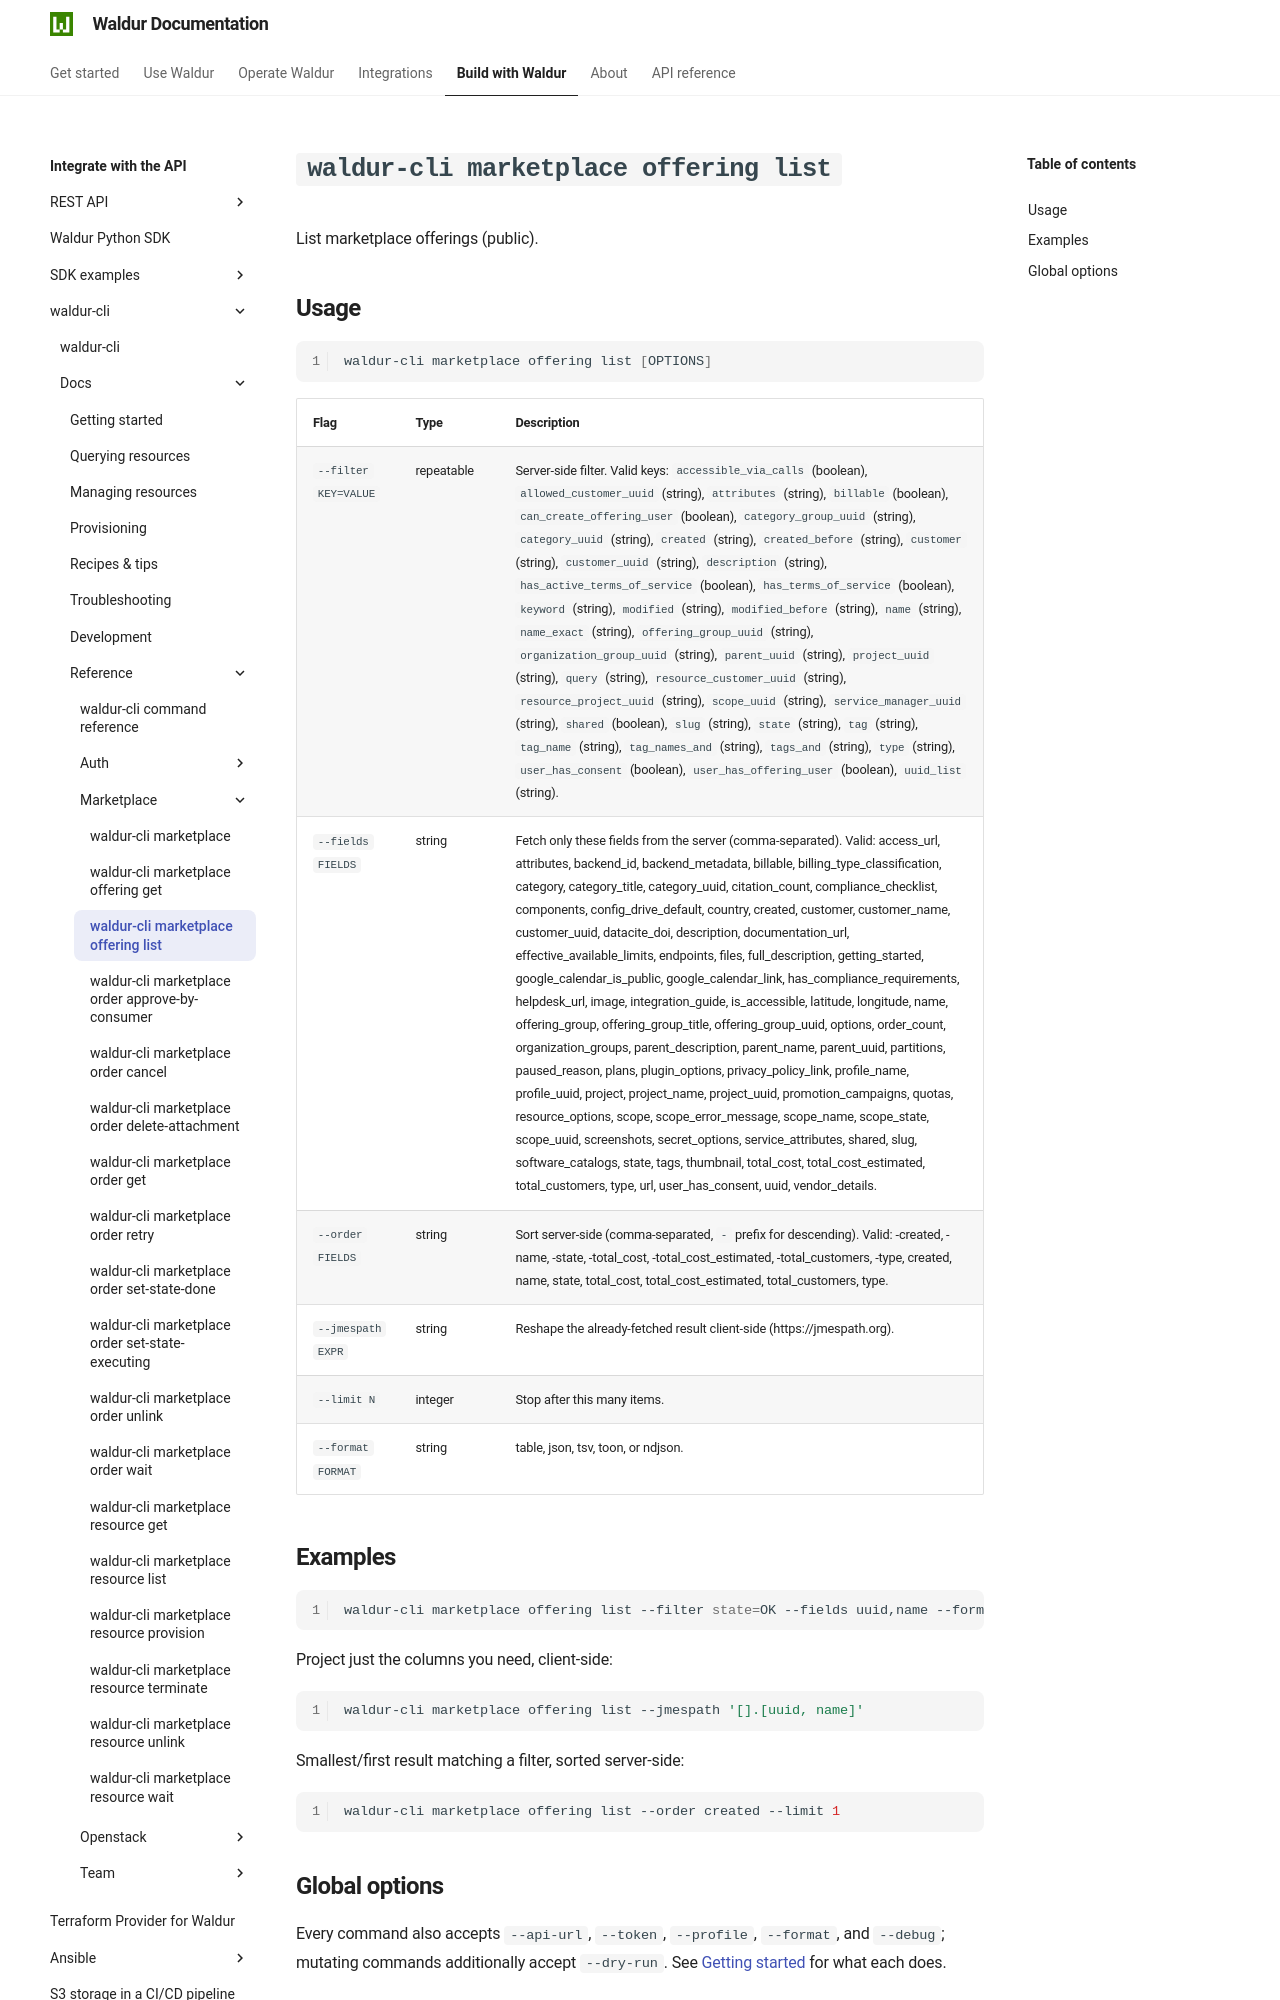

repository: waldur/waldur-docs · page: latest/integrator-guide/waldur-cli/docs/reference/marketplace/offering-list/index.html · generator: mkdocs

# `waldur-cli marketplace offering list`

<!-- EXTERNAL DOCUMENT
Source: https://code.opennodecloud.com/waldur/waldur-cli.git
Branch: main
Remote Path: docs//reference/marketplace/offering-list.md
Local Path: docs/integrator-guide/waldur-cli/docs/
Last Sync: 2026-07-25T20:18:59.816520

WARNING: This file is automatically synchronized from the source repository.
DO NOT EDIT this file directly. Changes will be overwritten.
Edit the source at: https://code.opennodecloud.com/waldur/waldur-cli.git/-/tree/main/docs//reference/marketplace/offering-list.md
-->


List marketplace offerings (public).
